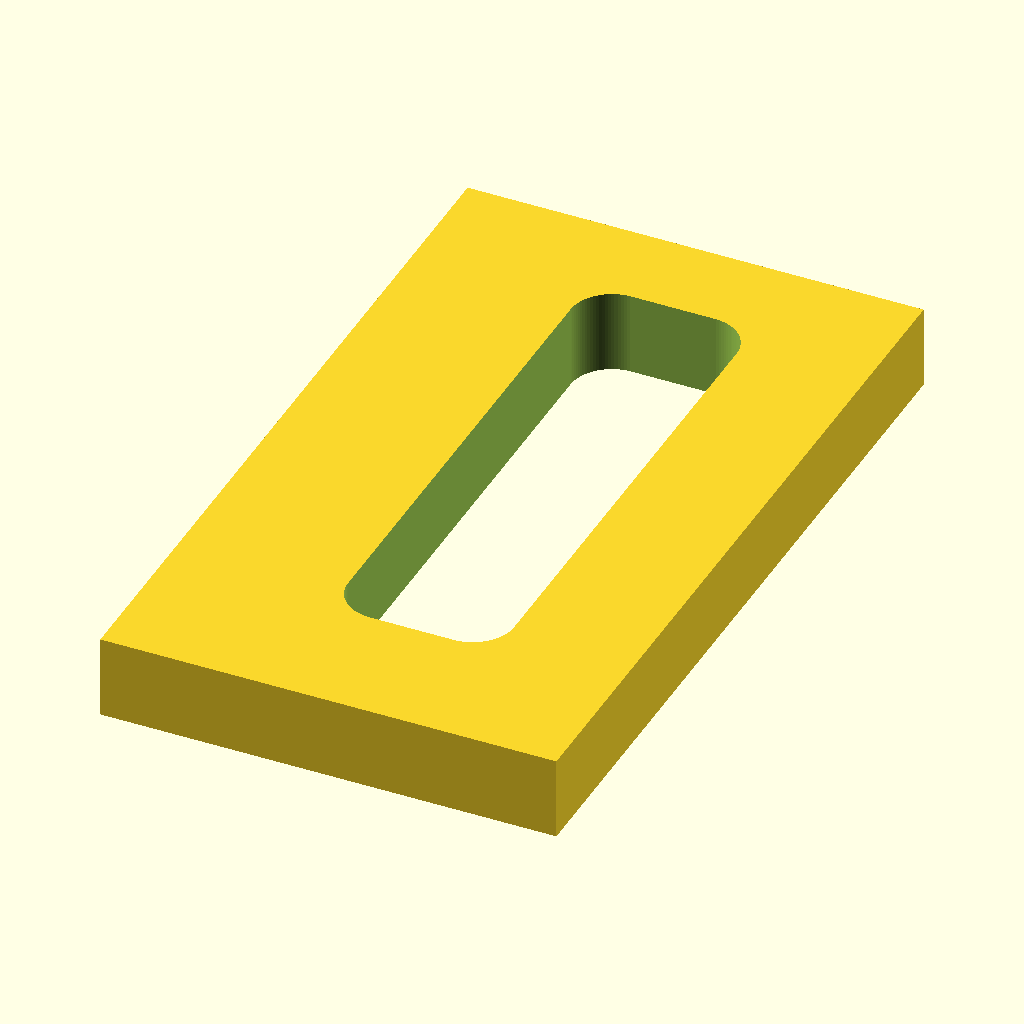
Cell 1 — every parameter at its default value.
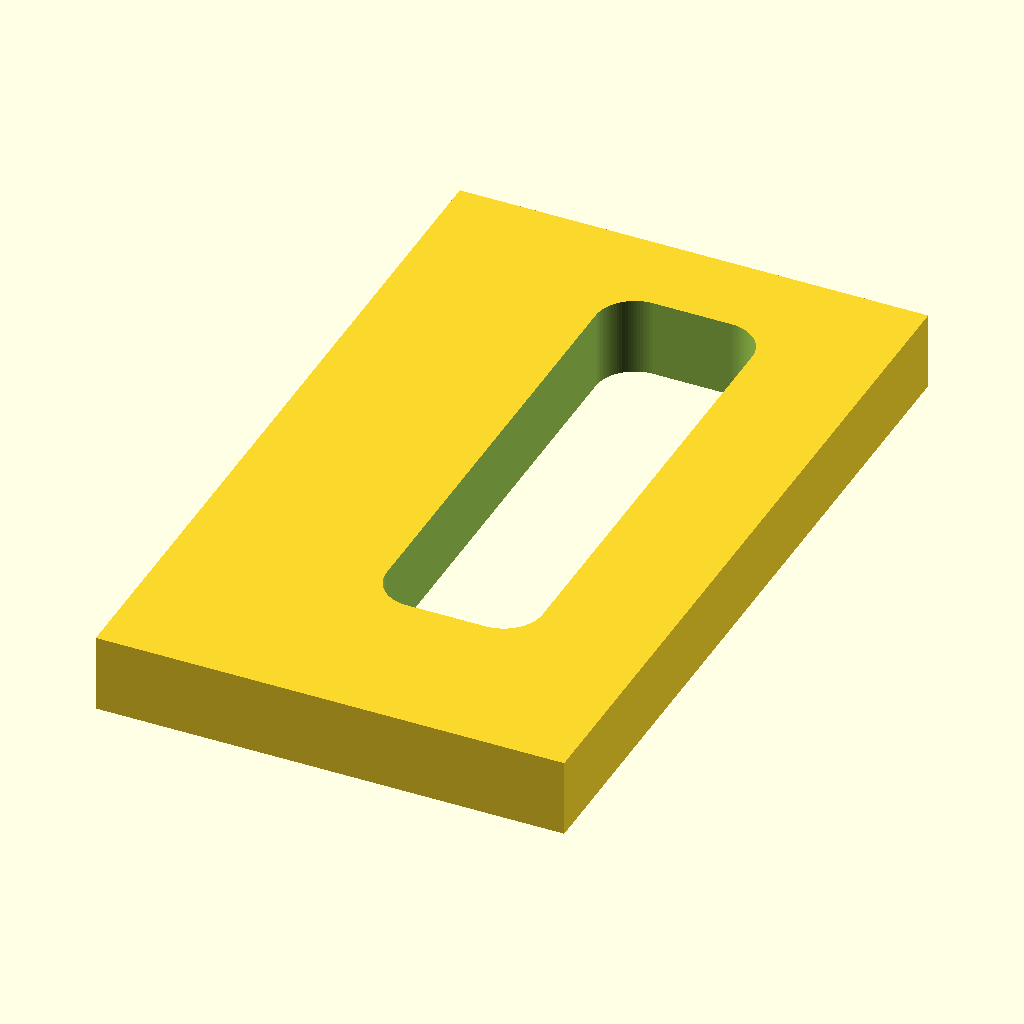
Cell 2: gap = 1 (everything else at default).
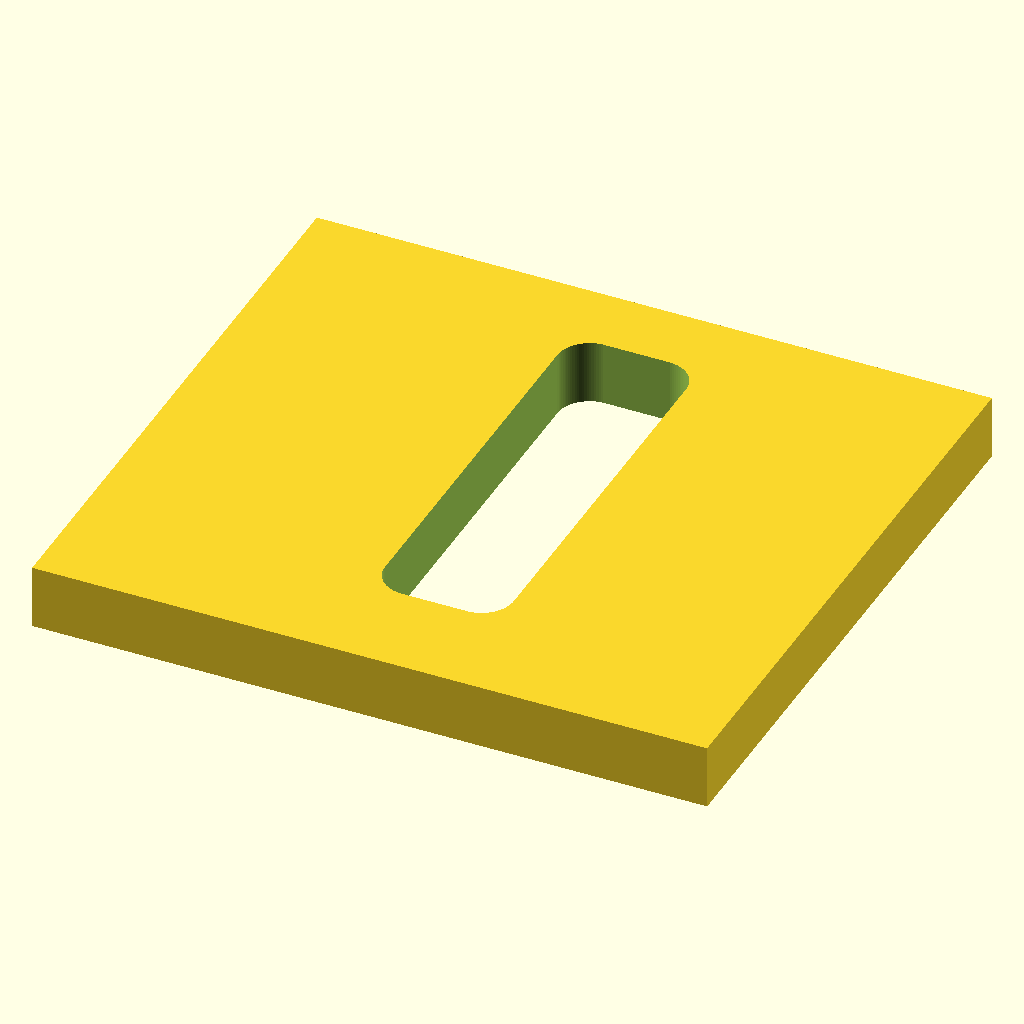
Cell 3: box_x = 10 (everything else at default).
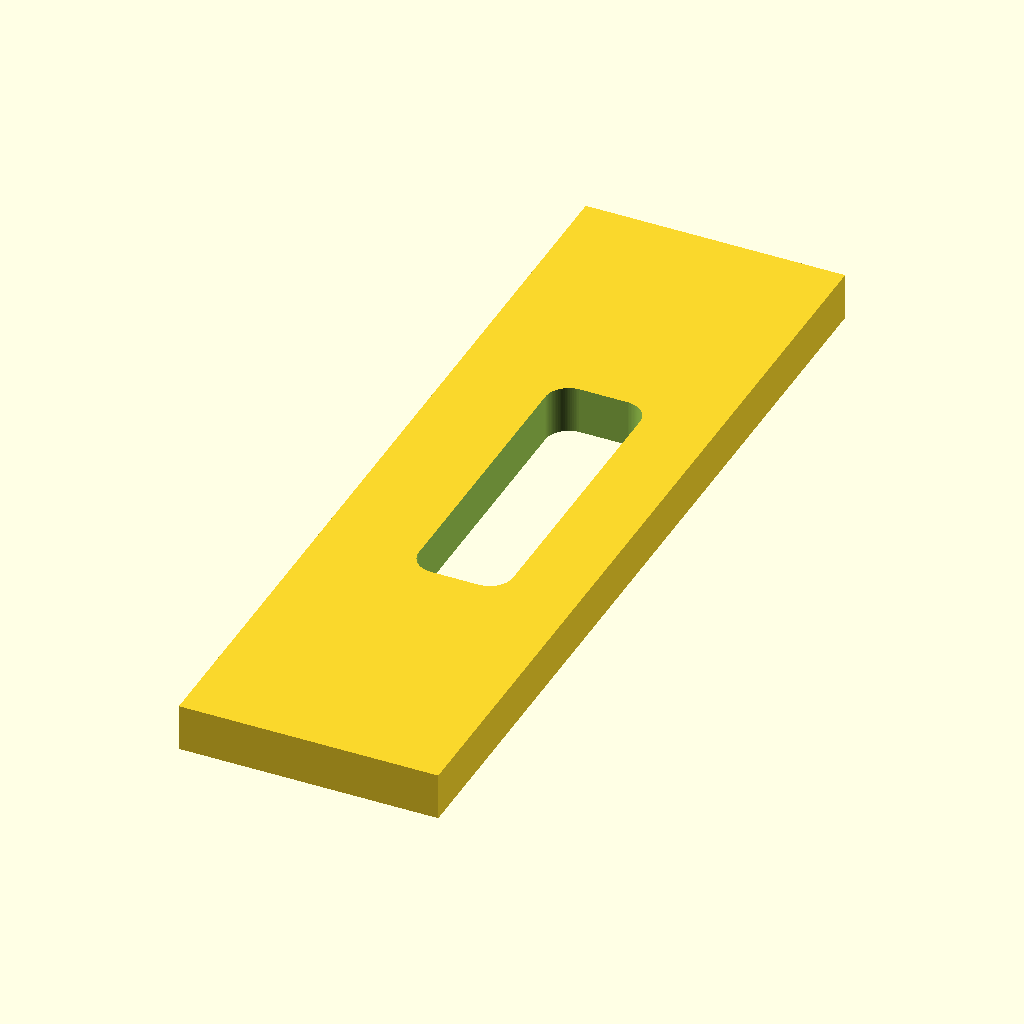
Cell 4 — box_y set to 18, the other parameters unchanged.
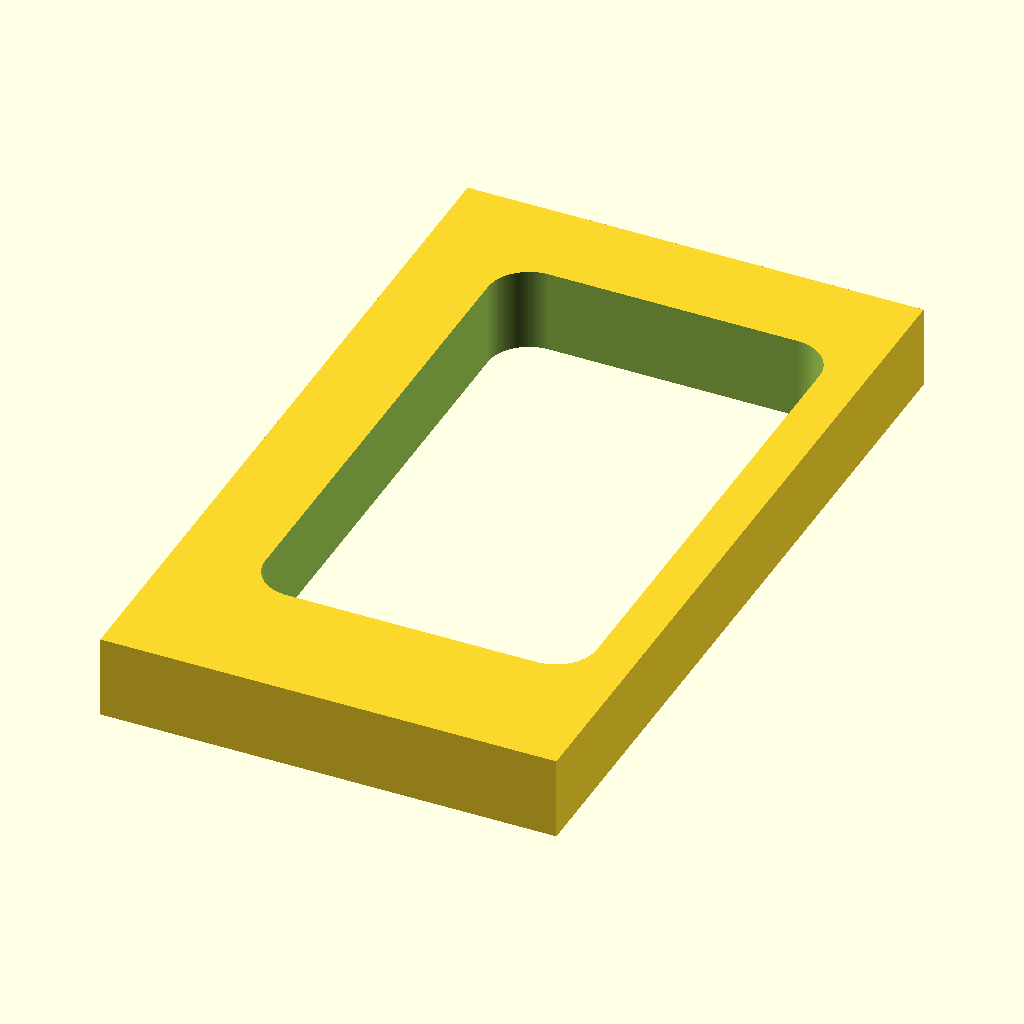
Cell 5: the same model with slot_x = 4.
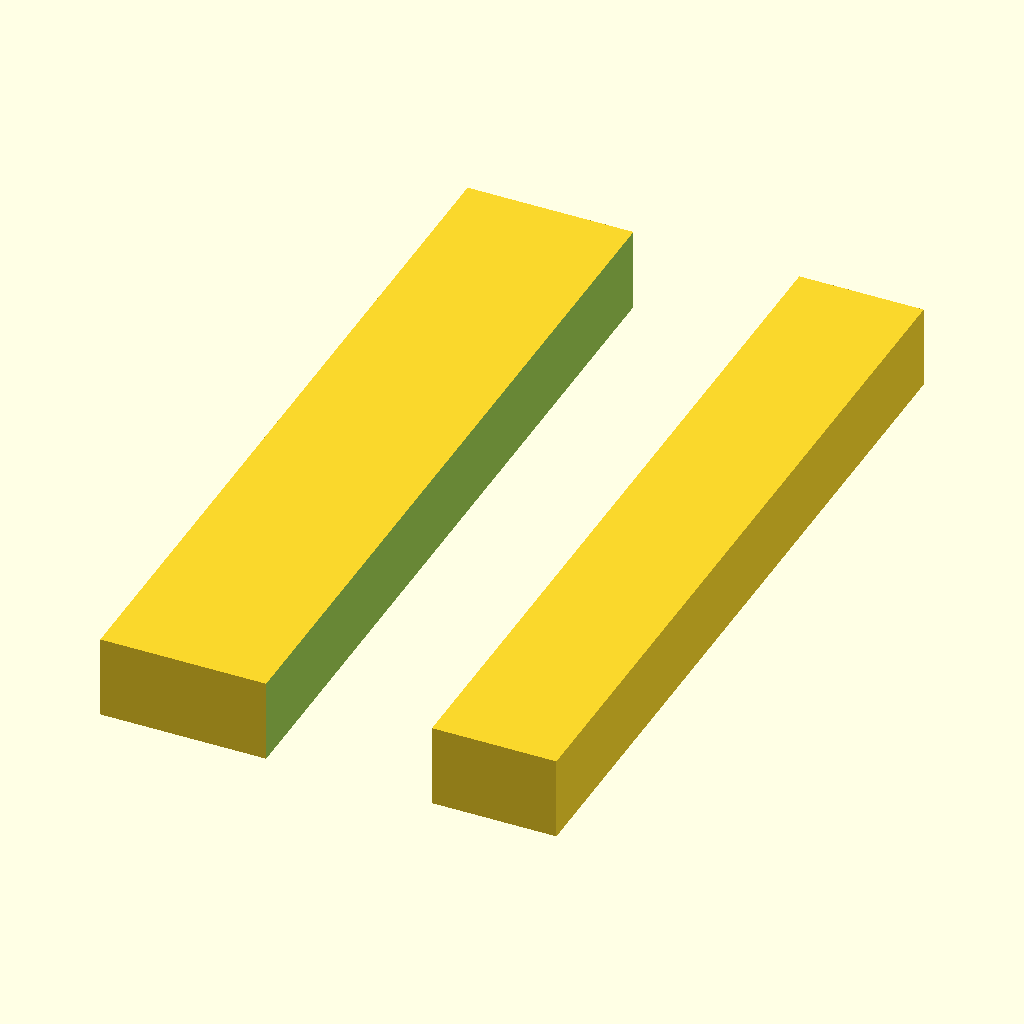
Cell 6: slot_y = 13.5 (everything else at default).
The same orthographic view direction (rotation 55°, 0°, 25°; colour scheme Cornfield) for every cell, with the view re-fitted per cell, so scale and position can differ between cells.
OpenSCAD source file kleenex.scad:
gap=0.5;
box_x=5;
box_y=9;

slot_x=2;
slot_y=6.75;

d=1;
$fn=90;

difference() {
    translate([-gap,-gap])
    square([box_x+gap,box_y+gap]);

    //square([box_x,box_y]);

    translate([box_x/2-slot_x/2,box_y/2-slot_y/2])
    translate([d/2,d/2])
    minkowski() {
        circle(d=d);
        square([slot_x-d,slot_y-d]);
    }
}
Parameter table extracted from the source (name, type, default, range or options):
gap: number, default 0.5
box_x: number, default 5
box_y: number, default 9
slot_x: number, default 2
slot_y: number, default 6.75
d: number, default 1
